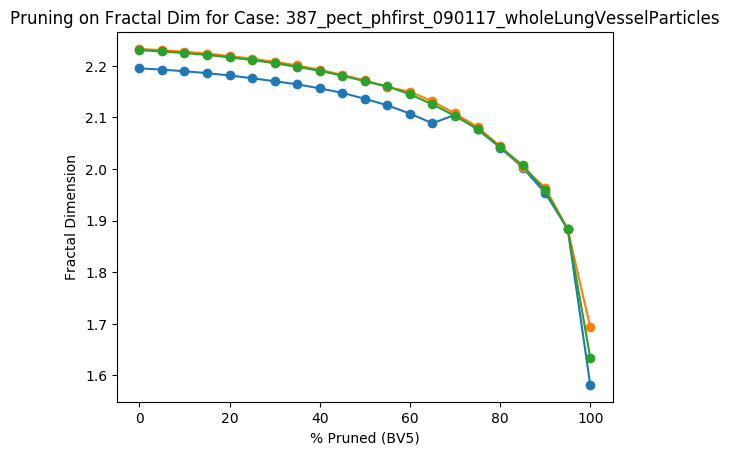

Values plotted in this chart, from the file beside it:
Percent Threshold (BV5), Fractal Dimension
0, 2.23
5, 2.228
10, 2.225
15, 2.221
20, 2.217
25, 2.211
30, 2.205
35, 2.198
40, 2.19
45, 2.181
50, 2.17
55, 2.16
60, 2.145
65, 2.125
70, 2.103
75, 2.078
80, 2.043
85, 2.007
90, 1.959
95, 1.883
100, 1.634
